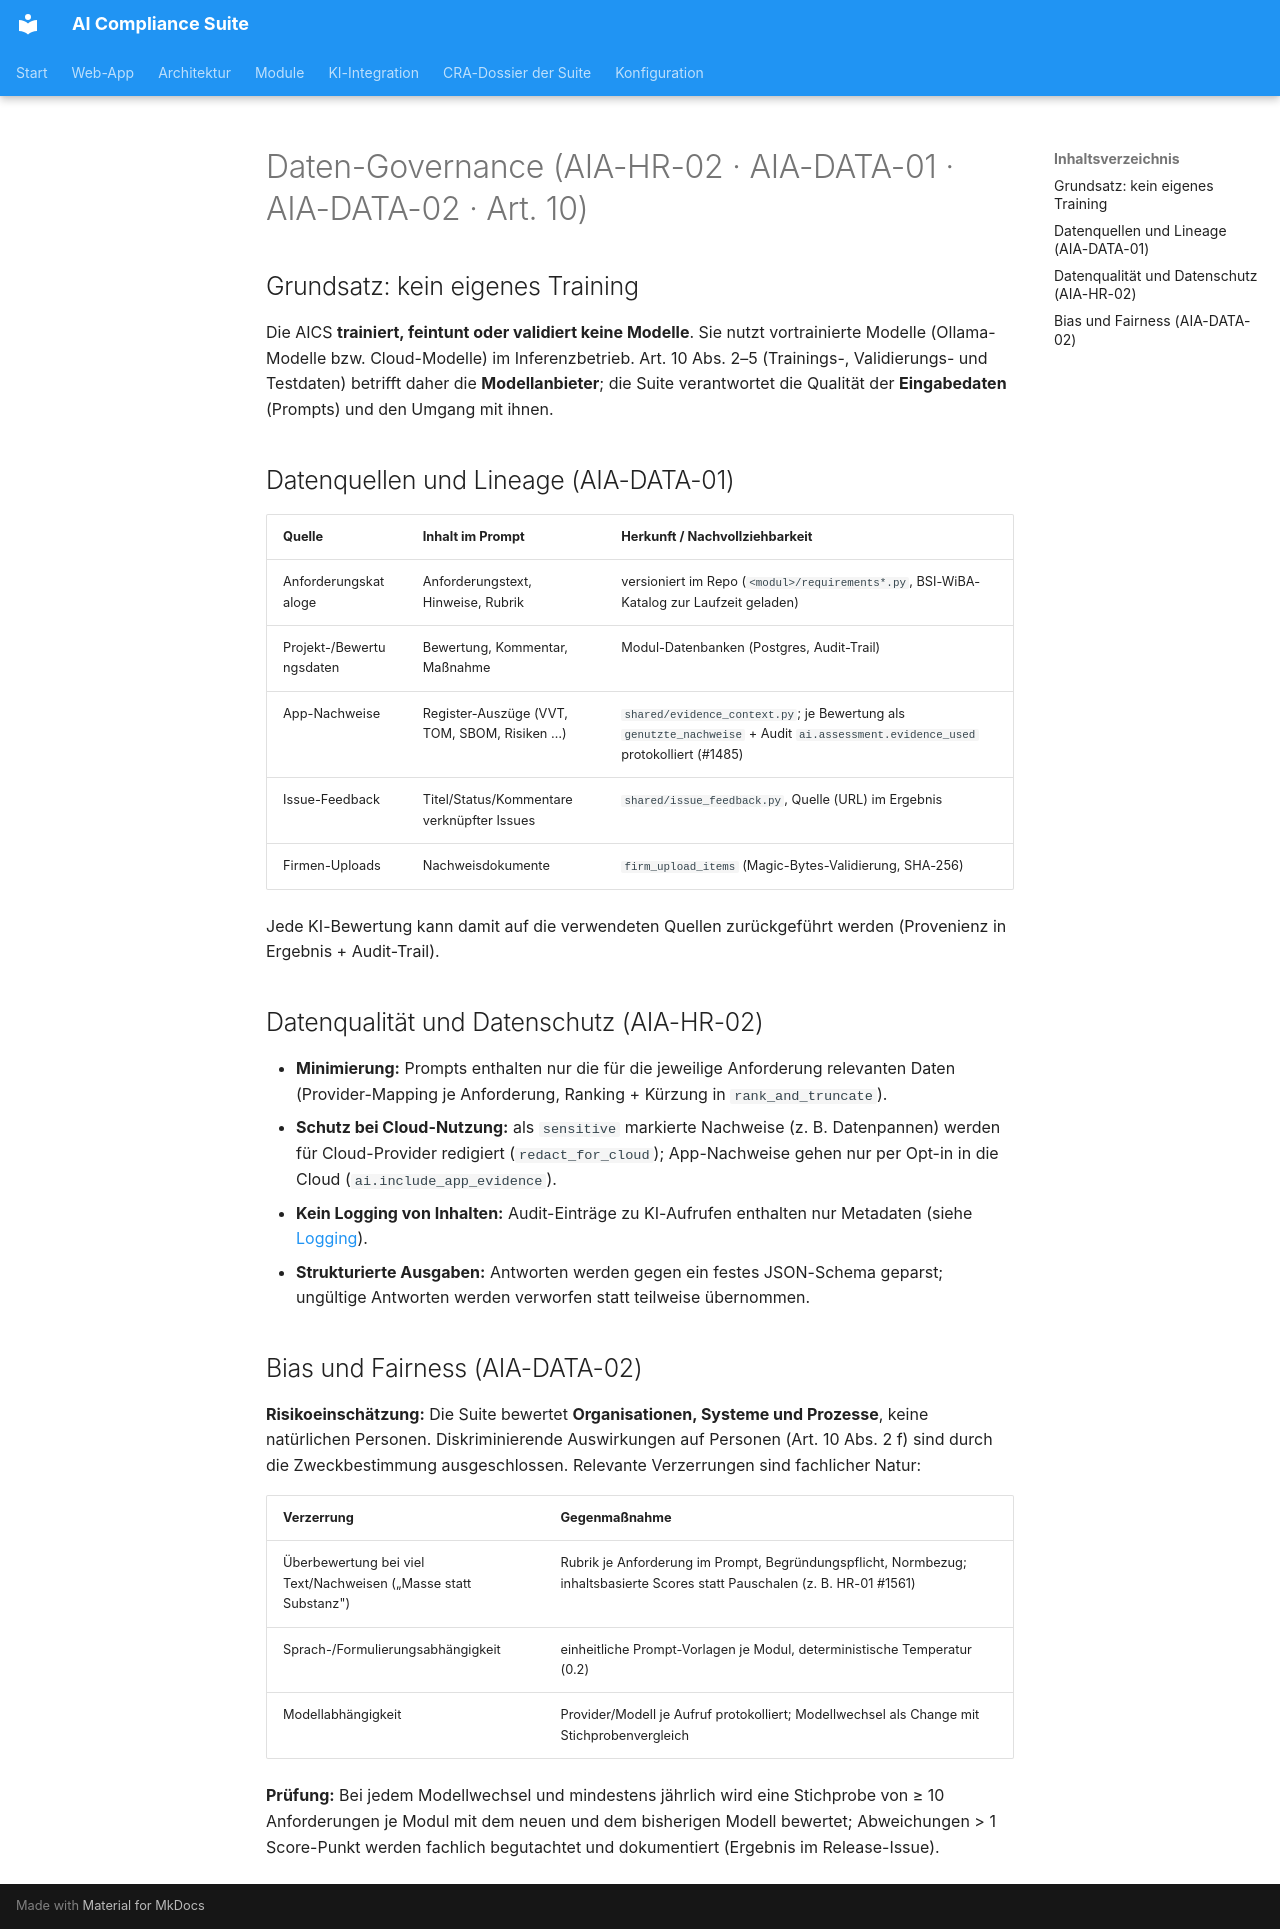

repository: martinzeifang/aics-public · page: ai/aiact-dossier/daten-governance/index.html · generator: mkdocs

# Daten-Governance (AIA-HR-02 · AIA-DATA-01 · AIA-DATA-02 · Art. 10)

## Grundsatz: kein eigenes Training

Die AICS **trainiert, feintunt oder validiert keine Modelle**. Sie nutzt vortrainierte Modelle
(Ollama-Modelle bzw. Cloud-Modelle) im Inferenzbetrieb. Art. 10 Abs. 2–5 (Trainings-, Validierungs-
und Testdaten) betrifft daher die **Modellanbieter**; die Suite verantwortet die Qualität der
**Eingabedaten** (Prompts) und den Umgang mit ihnen.

## Datenquellen und Lineage (AIA-DATA-01)

| Quelle | Inhalt im Prompt | Herkunft / Nachvollziehbarkeit |
|---|---|---|
| Anforderungskataloge | Anforderungstext, Hinweise, Rubrik | versioniert im Repo (`<modul>/requirements*.py`, BSI-WiBA-Katalog zur Laufzeit geladen) |
| Projekt-/Bewertungsdaten | Bewertung, Kommentar, Maßnahme | Modul-Datenbanken (Postgres, Audit-Trail) |
| App-Nachweise | Register-Auszüge (VVT, TOM, SBOM, Risiken …) | `shared/evidence_context.py`; je Bewertung als `genutzte_nachweise` + Audit `ai.assessment.evidence_used` protokolliert (#1485) |
| Issue-Feedback | Titel/Status/Kommentare verknüpfter Issues | `shared/issue_feedback.py`, Quelle (URL) im Ergebnis |
| Firmen-Uploads | Nachweisdokumente | `firm_upload_items` (Magic-Bytes-Validierung, SHA-256) |

Jede KI-Bewertung kann damit auf die verwendeten Quellen zurückgeführt werden
(Provenienz in Ergebnis + Audit-Trail).

## Datenqualität und Datenschutz (AIA-HR-02)

- **Minimierung:** Prompts enthalten nur die für die jeweilige Anforderung relevanten Daten
  (Provider-Mapping je Anforderung, Ranking + Kürzung in `rank_and_truncate`).
- **Schutz bei Cloud-Nutzung:** als `sensitive` markierte Nachweise (z. B. Datenpannen) werden
  für Cloud-Provider redigiert (`redact_for_cloud`); App-Nachweise gehen nur per Opt-in in die
  Cloud (`ai.include_app_evidence`).
- **Kein Logging von Inhalten:** Audit-Einträge zu KI-Aufrufen enthalten nur Metadaten
  (siehe [Logging](logging.md)).
- **Strukturierte Ausgaben:** Antworten werden gegen ein festes JSON-Schema geparst; ungültige
  Antworten werden verworfen statt teilweise übernommen.

## Bias und Fairness (AIA-DATA-02)

**Risikoeinschätzung:** Die Suite bewertet **Organisationen, Systeme und Prozesse**, keine
natürlichen Personen. Diskriminierende Auswirkungen auf Personen (Art. 10 Abs. 2 f) sind durch die
Zweckbestimmung ausgeschlossen. Relevante Verzerrungen sind fachlicher Natur:

| Verzerrung | Gegenmaßnahme |
|---|---|
| Überbewertung bei viel Text/Nachweisen („Masse statt Substanz") | Rubrik je Anforderung im Prompt, Begründungspflicht, Normbezug; inhaltsbasierte Scores statt Pauschalen (z. B. HR-01 #1561) |
| Sprach-/Formulierungsabhängigkeit | einheitliche Prompt-Vorlagen je Modul, deterministische Temperatur (0.2) |
| Modellabhängigkeit | Provider/Modell je Aufruf protokolliert; Modellwechsel als Change mit Stichprobenvergleich |

**Prüfung:** Bei jedem Modellwechsel und mindestens jährlich wird eine Stichprobe von ≥ 10
Anforderungen je Modul mit dem neuen und dem bisherigen Modell bewertet; Abweichungen > 1
Score-Punkt werden fachlich begutachtet und dokumentiert (Ergebnis im Release-Issue).
